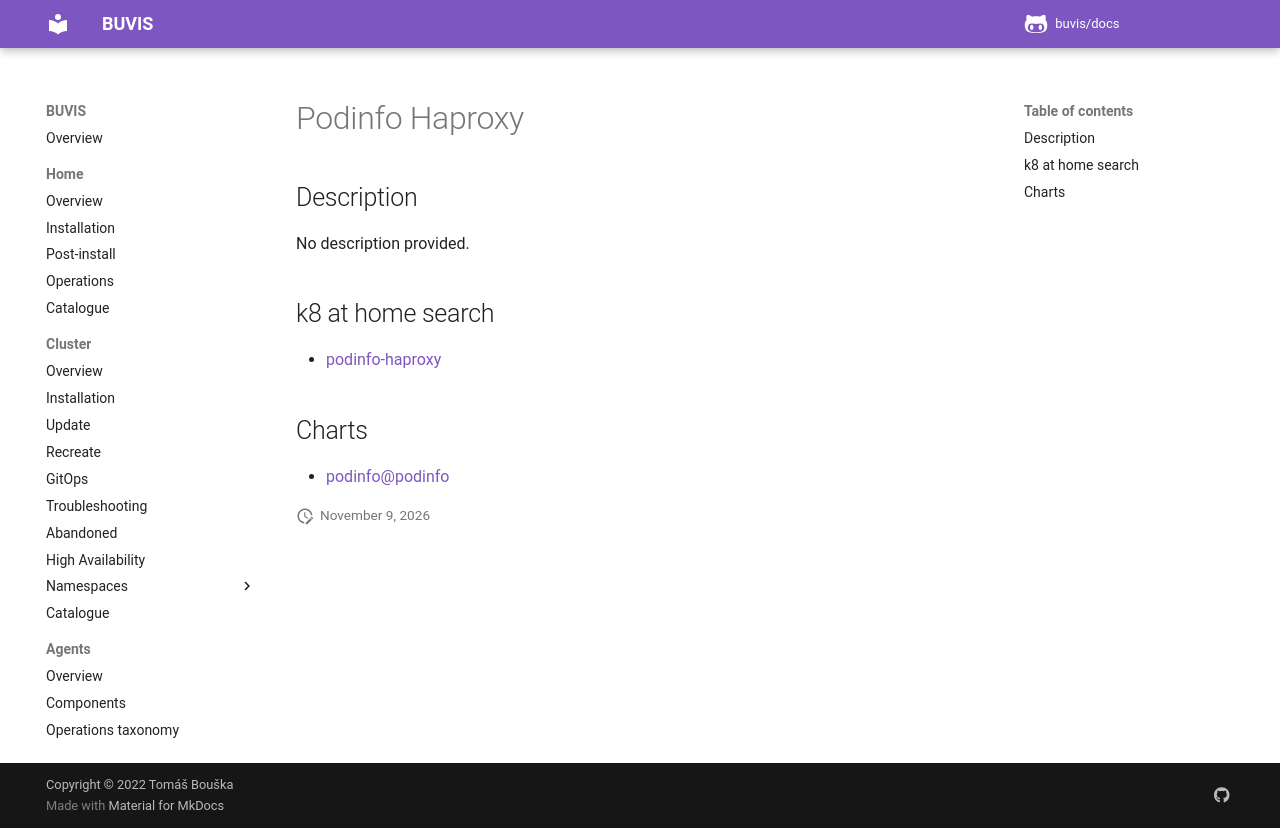

repository: buvis/docs · page: cluster/catalogue/podinfo-haproxy/index.html · generator: mkdocs

# Podinfo Haproxy

## Description

No description provided.

## k8 at home search

- [podinfo-haproxy](https://nanne.dev/k8s-at-home-search/#/podinfo-haproxy)

## Charts

- [podinfo@podinfo](https://stefanprodan.github.io/podinfo/)
